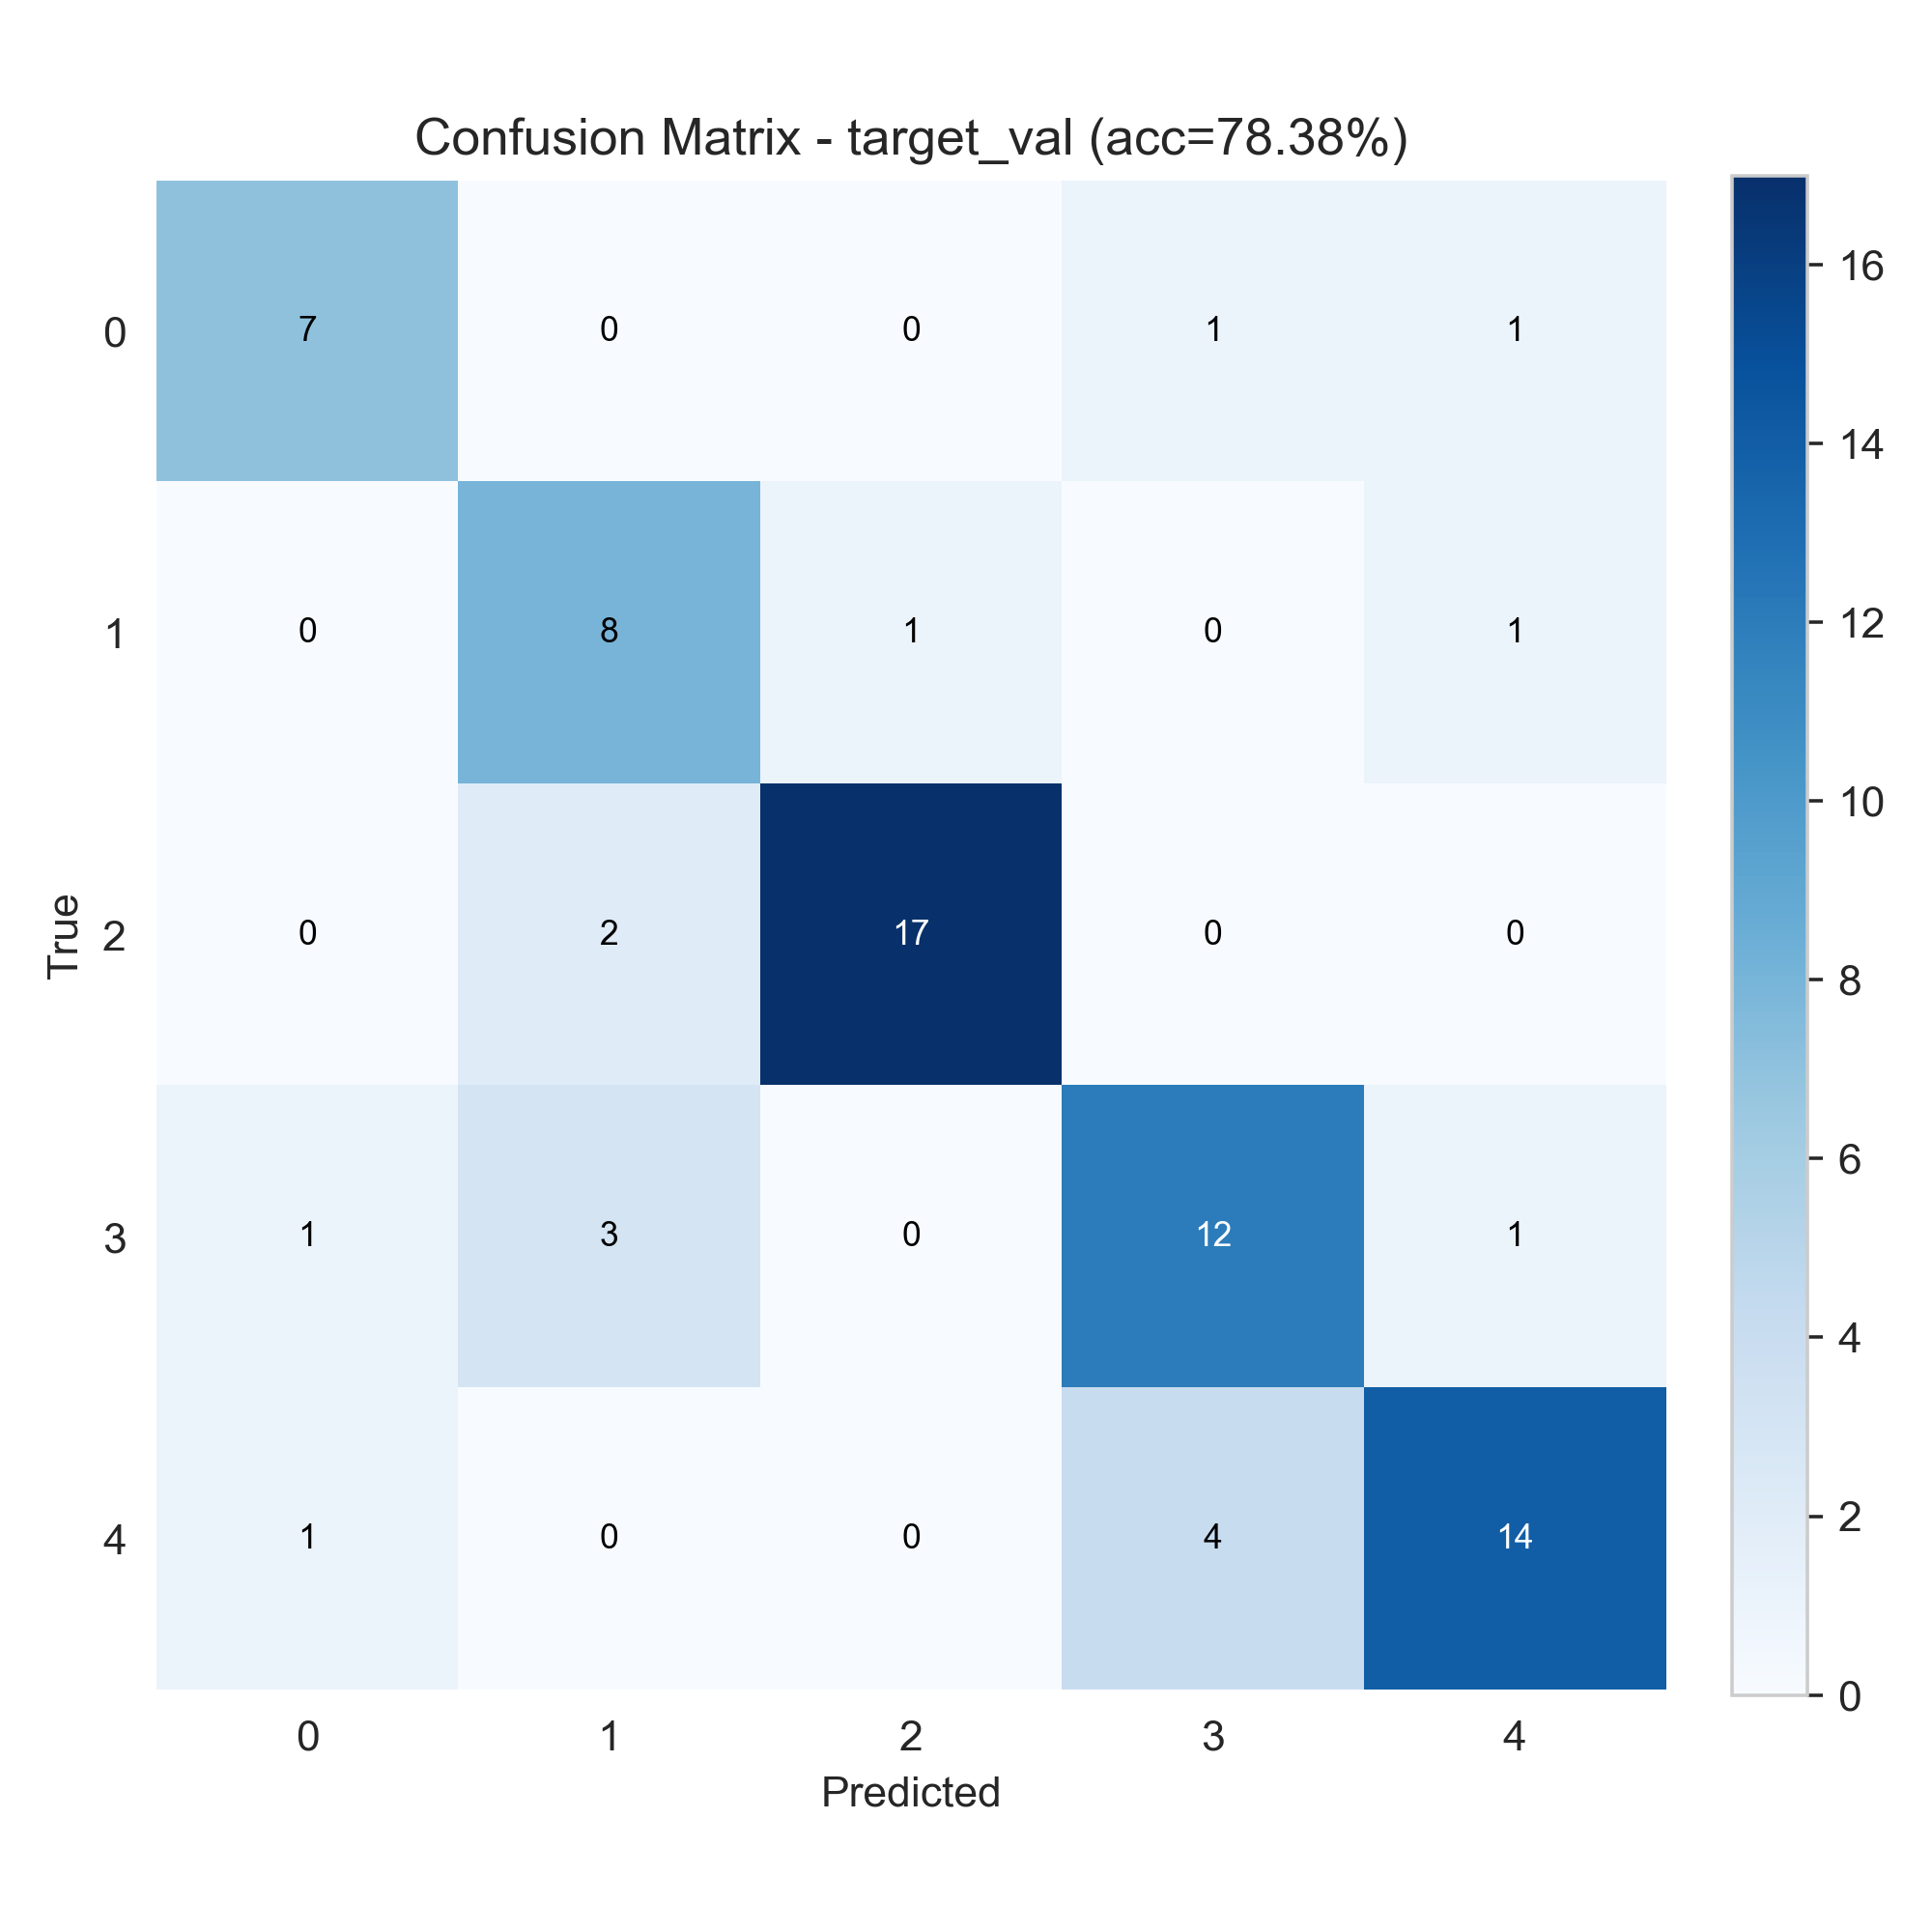

The file beside this chart, header and first rows:
7, 0, 0, 1, 1
0, 8, 1, 0, 1
0, 2, 17, 0, 0
1, 3, 0, 12, 1
1, 0, 0, 4, 14
